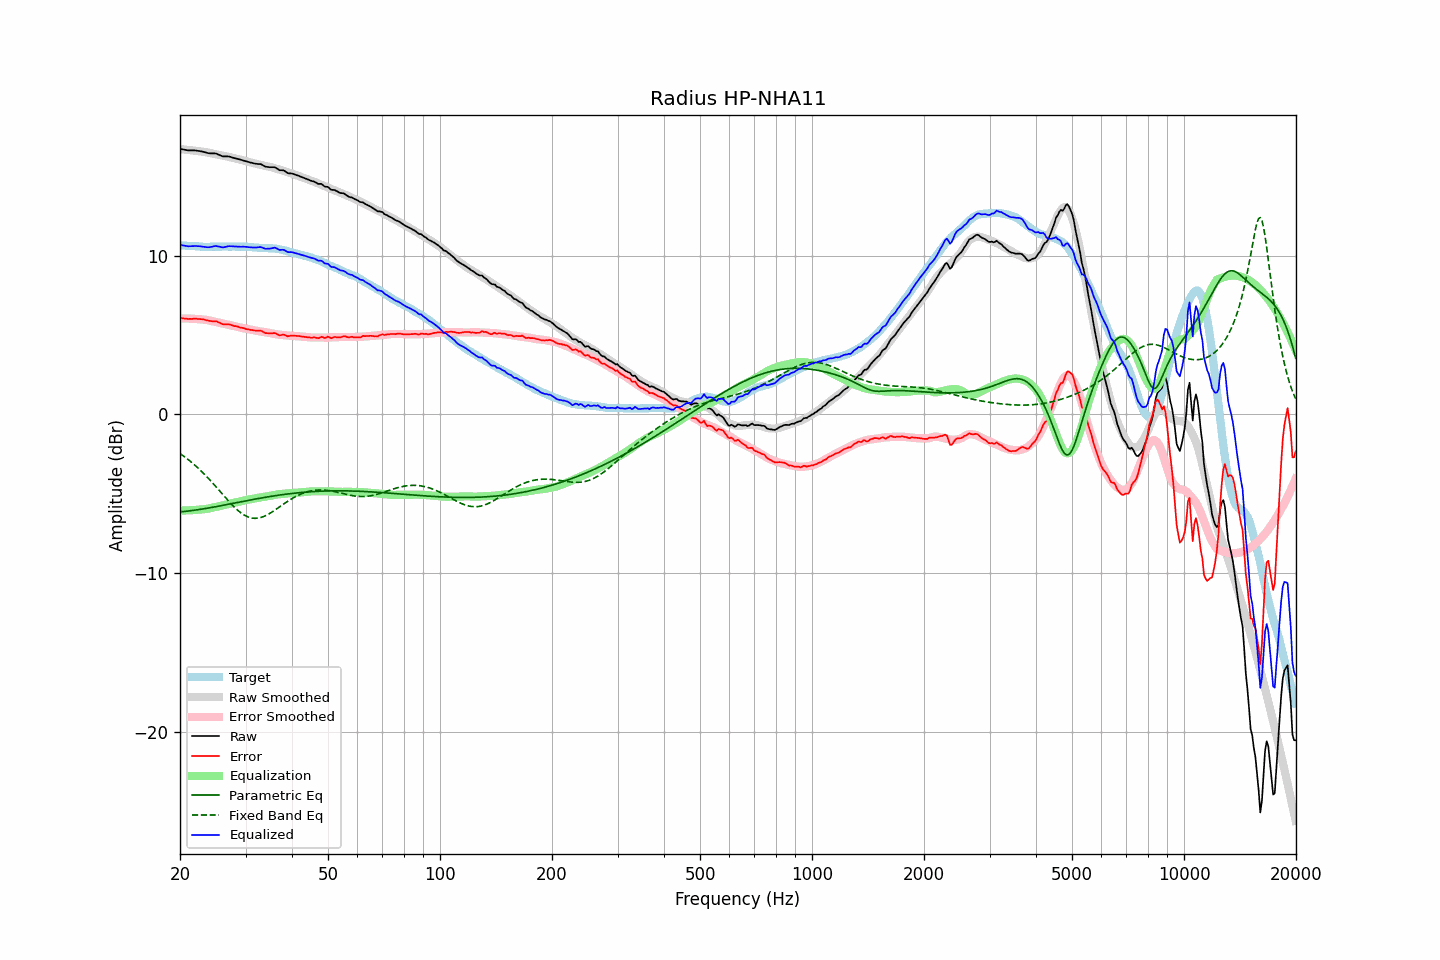

The data file committed next to this chart (first rows):
frequency, raw, error, smoothed, error_smoothed, equalization, parametric_eq, fixed_band_eq, equalized_raw, equalized_smoothed, target
20.00, 16.73, 6.07, 16.71, 6.05, -6.05, -6.14, -2.46, 10.68, 10.66, 10.66
20.20, 16.71, 6.06, 16.70, 6.05, -6.05, -6.13, -2.53, 10.66, 10.65, 10.65
20.40, 16.69, 6.05, 16.69, 6.05, -6.05, -6.12, -2.61, 10.64, 10.64, 10.64
20.61, 16.67, 6.03, 16.68, 6.04, -6.04, -6.11, -2.68, 10.62, 10.63, 10.64
20.81, 16.65, 6.03, 16.67, 6.04, -6.04, -6.09, -2.76, 10.60, 10.62, 10.62
21.02, 16.63, 6.01, 16.65, 6.04, -6.04, -6.08, -2.83, 10.59, 10.62, 10.62
21.23, 16.63, 6.02, 16.64, 6.03, -6.03, -6.07, -2.92, 10.59, 10.61, 10.61
21.44, 16.63, 6.01, 16.63, 6.03, -6.03, -6.06, -3.00, 10.60, 10.60, 10.62
21.66, 16.63, 6.02, 16.62, 6.02, -6.02, -6.04, -3.08, 10.60, 10.59, 10.61
21.87, 16.63, 6.03, 16.61, 6.02, -6.02, -6.03, -3.17, 10.61, 10.59, 10.60
22.09, 16.62, 6.03, 16.59, 6.01, -6.01, -6.02, -3.26, 10.61, 10.58, 10.59
22.31, 16.60, 6.01, 16.58, 6.00, -6.00, -6.00, -3.35, 10.59, 10.58, 10.59
22.54, 16.59, 6.01, 16.57, 5.99, -5.99, -5.99, -3.45, 10.59, 10.57, 10.58
22.76, 16.57, 6.00, 16.55, 5.99, -5.99, -5.97, -3.55, 10.58, 10.57, 10.57
22.99, 16.55, 5.99, 16.54, 5.98, -5.98, -5.95, -3.64, 10.57, 10.57, 10.56
23.22, 16.53, 5.98, 16.53, 5.97, -5.97, -5.94, -3.75, 10.56, 10.56, 10.55
23.45, 16.50, 5.94, 16.51, 5.96, -5.96, -5.92, -3.85, 10.54, 10.56, 10.56
23.69, 16.47, 5.92, 16.50, 5.94, -5.94, -5.90, -3.96, 10.53, 10.56, 10.55
23.92, 16.45, 5.90, 16.47, 5.92, -5.92, -5.89, -4.06, 10.53, 10.55, 10.55
24.16, 16.44, 5.88, 16.45, 5.90, -5.90, -5.87, -4.17, 10.54, 10.55, 10.56
24.40, 16.44, 5.87, 16.43, 5.87, -5.87, -5.85, -4.28, 10.56, 10.56, 10.57
24.65, 16.44, 5.87, 16.41, 5.85, -5.85, -5.83, -4.40, 10.59, 10.56, 10.57
24.89, 16.43, 5.87, 16.39, 5.83, -5.83, -5.81, -4.51, 10.61, 10.56, 10.57
25.14, 16.40, 5.85, 16.37, 5.81, -5.81, -5.80, -4.63, 10.60, 10.56, 10.56
25.39, 16.35, 5.80, 16.35, 5.79, -5.79, -5.78, -4.74, 10.57, 10.56, 10.56
25.65, 16.32, 5.76, 16.33, 5.76, -5.76, -5.76, -4.86, 10.55, 10.57, 10.56
25.91, 16.27, 5.70, 16.31, 5.74, -5.74, -5.74, -4.97, 10.52, 10.57, 10.57
26.16, 16.25, 5.67, 16.29, 5.72, -5.72, -5.72, -5.09, 10.52, 10.57, 10.58
26.43, 16.25, 5.67, 16.27, 5.70, -5.70, -5.70, -5.21, 10.54, 10.57, 10.58
26.69, 16.25, 5.67, 16.25, 5.68, -5.68, -5.68, -5.32, 10.57, 10.57, 10.58
26.96, 16.25, 5.68, 16.22, 5.66, -5.66, -5.66, -5.43, 10.59, 10.57, 10.57
27.23, 16.23, 5.66, 16.20, 5.63, -5.63, -5.64, -5.54, 10.59, 10.57, 10.57
27.50, 16.20, 5.63, 16.18, 5.61, -5.61, -5.62, -5.65, 10.59, 10.57, 10.57
27.77, 16.16, 5.59, 16.15, 5.58, -5.58, -5.60, -5.76, 10.58, 10.57, 10.58
28.05, 16.14, 5.56, 16.13, 5.56, -5.56, -5.58, -5.86, 10.57, 10.57, 10.58
28.33, 16.12, 5.56, 16.11, 5.54, -5.54, -5.56, -5.95, 10.57, 10.57, 10.56
28.62, 16.09, 5.53, 16.09, 5.52, -5.52, -5.54, -6.04, 10.57, 10.57, 10.56
28.90, 16.06, 5.49, 16.06, 5.50, -5.50, -5.52, -6.13, 10.56, 10.56, 10.57
29.19, 16.03, 5.46, 16.03, 5.47, -5.47, -5.50, -6.21, 10.56, 10.56, 10.57
29.48, 16.01, 5.45, 16.00, 5.44, -5.44, -5.48, -6.28, 10.56, 10.56, 10.56
29.78, 15.98, 5.42, 15.97, 5.41, -5.41, -5.46, -6.34, 10.56, 10.56, 10.56
30.08, 15.95, 5.38, 15.94, 5.39, -5.39, -5.44, -6.39, 10.55, 10.55, 10.57
30.38, 15.92, 5.36, 15.92, 5.38, -5.38, -5.42, -6.44, 10.54, 10.54, 10.56
30.68, 15.89, 5.35, 15.90, 5.36, -5.36, -5.40, -6.48, 10.53, 10.54, 10.54
30.99, 15.86, 5.32, 15.87, 5.34, -5.34, -5.38, -6.51, 10.52, 10.53, 10.54
31.30, 15.84, 5.31, 15.85, 5.32, -5.32, -5.36, -6.53, 10.52, 10.53, 10.53
31.61, 15.81, 5.29, 15.82, 5.30, -5.30, -5.34, -6.54, 10.51, 10.52, 10.52
31.93, 15.79, 5.28, 15.79, 5.28, -5.28, -5.33, -6.54, 10.51, 10.51, 10.51
32.24, 15.78, 5.27, 15.76, 5.26, -5.26, -5.31, -6.53, 10.52, 10.51, 10.51
32.57, 15.77, 5.28, 15.74, 5.24, -5.24, -5.29, -6.52, 10.53, 10.50, 10.49
32.89, 15.77, 5.28, 15.72, 5.22, -5.22, -5.27, -6.50, 10.54, 10.49, 10.49
33.22, 15.73, 5.24, 15.70, 5.21, -5.21, -5.25, -6.47, 10.51, 10.49, 10.49
33.55, 15.66, 5.19, 15.68, 5.19, -5.19, -5.24, -6.43, 10.47, 10.48, 10.48
33.89, 15.61, 5.12, 15.65, 5.17, -5.17, -5.22, -6.39, 10.43, 10.48, 10.49
34.23, 15.59, 5.12, 15.63, 5.16, -5.16, -5.20, -6.34, 10.43, 10.47, 10.47
34.57, 15.58, 5.11, 15.61, 5.14, -5.14, -5.18, -6.28, 10.44, 10.47, 10.47
34.92, 15.57, 5.11, 15.58, 5.12, -5.12, -5.17, -6.22, 10.44, 10.46, 10.46
35.27, 15.57, 5.10, 15.56, 5.10, -5.10, -5.15, -6.16, 10.46, 10.46, 10.47
35.62, 15.57, 5.12, 15.53, 5.08, -5.08, -5.14, -6.09, 10.48, 10.45, 10.45
35.97, 15.56, 5.12, 15.50, 5.06, -5.06, -5.12, -6.03, 10.50, 10.44, 10.45
... 635 more rows
